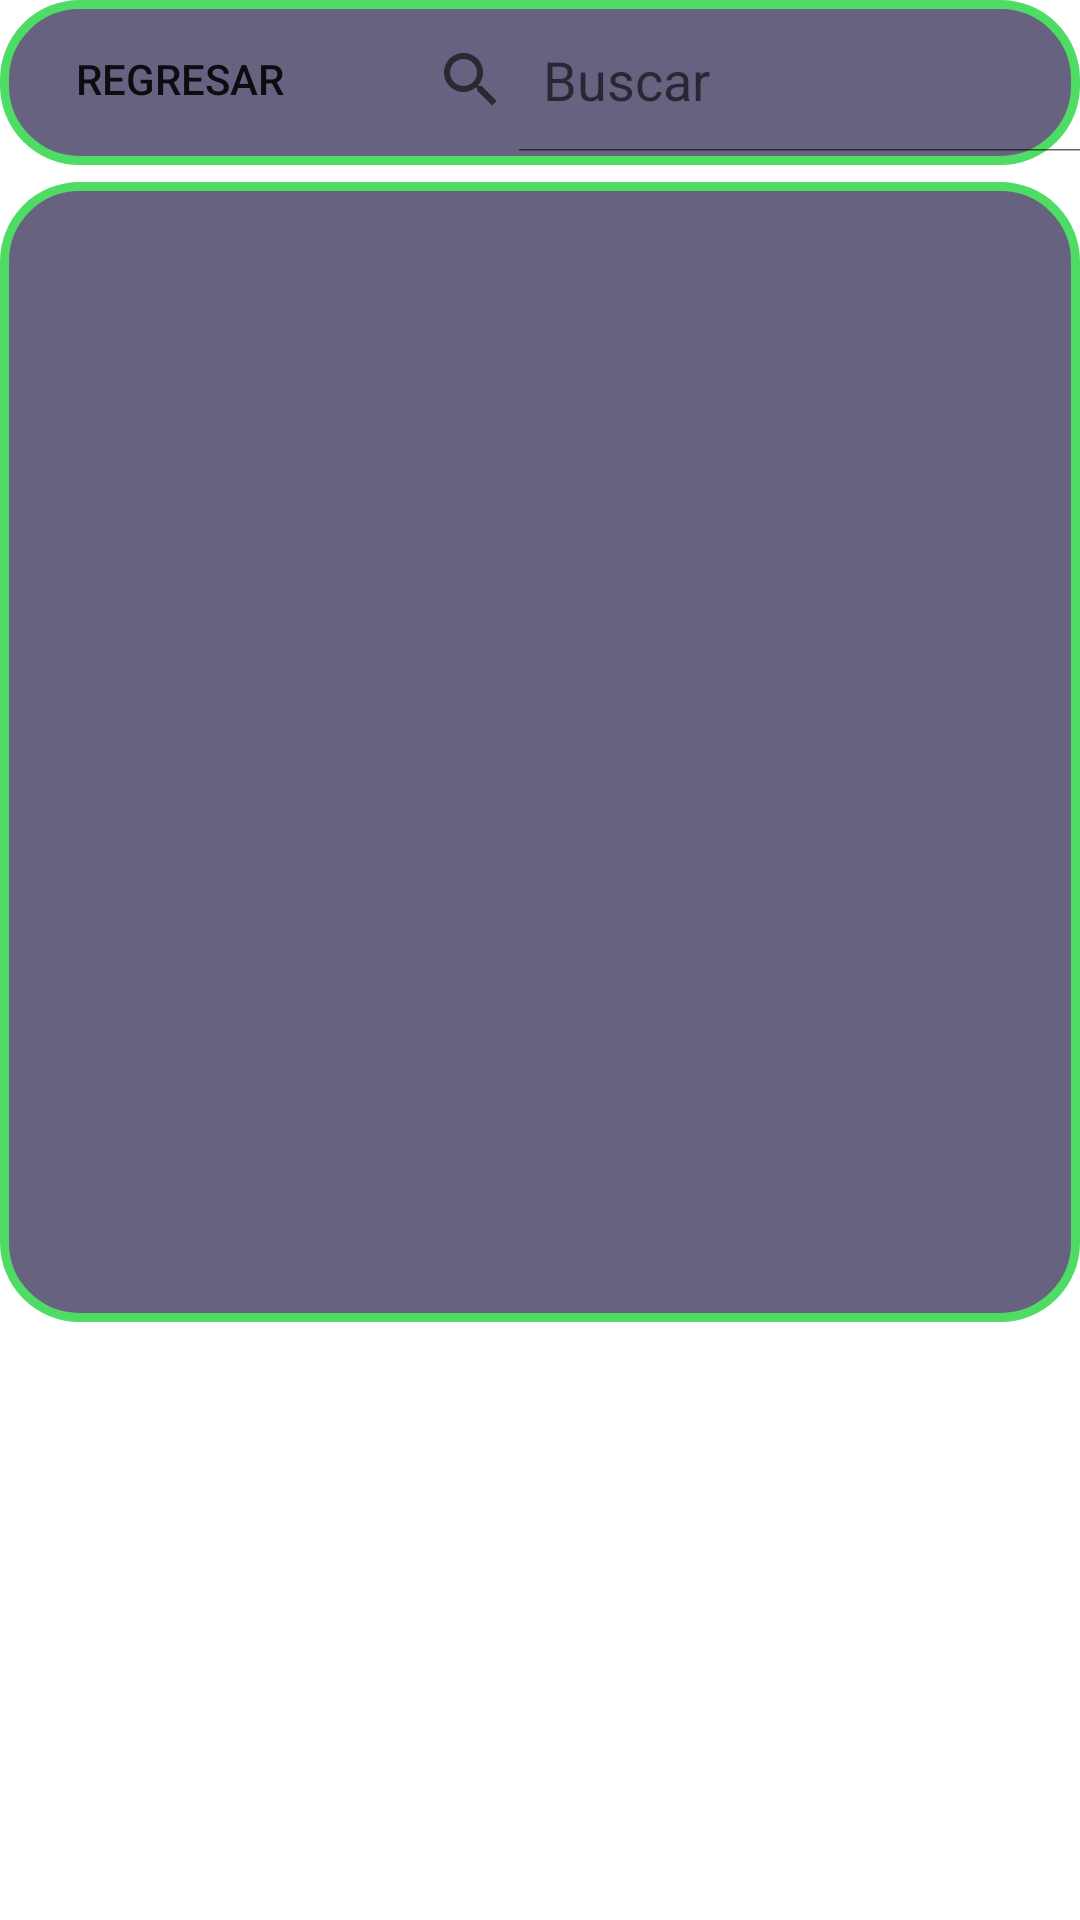

Layout XML and referenced resources for this Android screen:
<!-- AndroidManifest.xml: application theme Theme.TL01E1_027 -->
<!-- res/layout/activity_directorio.xml -->
<?xml version="1.0" encoding="utf-8"?>
<LinearLayout xmlns:android="http://schemas.android.com/apk/res/android"
    xmlns:app="http://schemas.android.com/apk/res-auto"
    xmlns:tools="http://schemas.android.com/tools"
    android:id="@+id/searchBar"
    android:layout_width="match_parent"
    android:layout_height="match_parent"
    android:orientation="vertical"

    tools:context=".directorio">

    <androidx.appcompat.widget.Toolbar
        android:id="@+id/toolbar"
        android:layout_width="match_parent"
        android:layout_height="55dp"
        android:background="@drawable/border"
        android:minHeight="?attr/actionBarSize"
        android:theme="?attr/actionBarTheme"
        android:layout_marginTop="0dp"/>


    <Button
        android:id="@+id/btnBack"
        android:layout_width="120dp"
        android:layout_height="48dp"
        android:layout_marginTop="-53dp"
        android:background="@android:color/transparent"
        android:text="Regresar" />

    <SearchView
        android:id="@+id/search_bar"
        android:layout_width="280dp"
        android:layout_height="48dp"
        android:layout_marginStart="125dp"
        android:layout_marginTop="-48dp"
        android:background="@android:color/transparent"
        android:queryHint="Buscar"
        android:iconifiedByDefault="false"/>

    <ListView
        android:id="@+id/listPersonas"
        android:layout_width="match_parent"
        android:layout_height="380dp"
        android:layout_marginTop="10dp"
        android:background="@drawable/border"/>
</LinearLayout>
<!-- resources referenced by this layout -->
<resources>
  <!-- drawable border (drawable) -->
  <?xml version="1.0" encoding="utf-8"?>
  <shape xmlns:android="http://schemas.android.com/apk/res/android">
  
      <solid android:color="#666280"></solid>
      <stroke android:width="3dp" android:color="#4EDC64"></stroke>
      <corners android:radius="25dp"/>
  </shape>
  <style name="Theme.TL01E1_027" parent="Theme.MaterialComponents.DayNight.DarkActionBar">
          
          <item name="colorPrimary">@color/purple_500</item>
          <item name="colorPrimaryVariant">@color/purple_700</item>
          <item name="colorOnPrimary">@color/white</item>
          
          <item name="colorSecondary">@color/teal_200</item>
          <item name="colorSecondaryVariant">@color/teal_700</item>
          <item name="colorOnSecondary">@color/black</item>
          
          <item name="android:statusBarColor">?attr/colorPrimaryVariant</item>
          
      </style>
  <!-- not gathered from this repository: default colours our renderer supplied (Android Studio template values) -->
  <color name="purple_500">#FF6200EE</color>
  <color name="purple_700">#FF3700B3</color>
  <color name="teal_200">#FF03DAC5</color>
  <color name="teal_700">#FF018786</color>
  <color name="black">#FF000000</color>
  <color name="white">#FFFFFFFF</color>
</resources>
